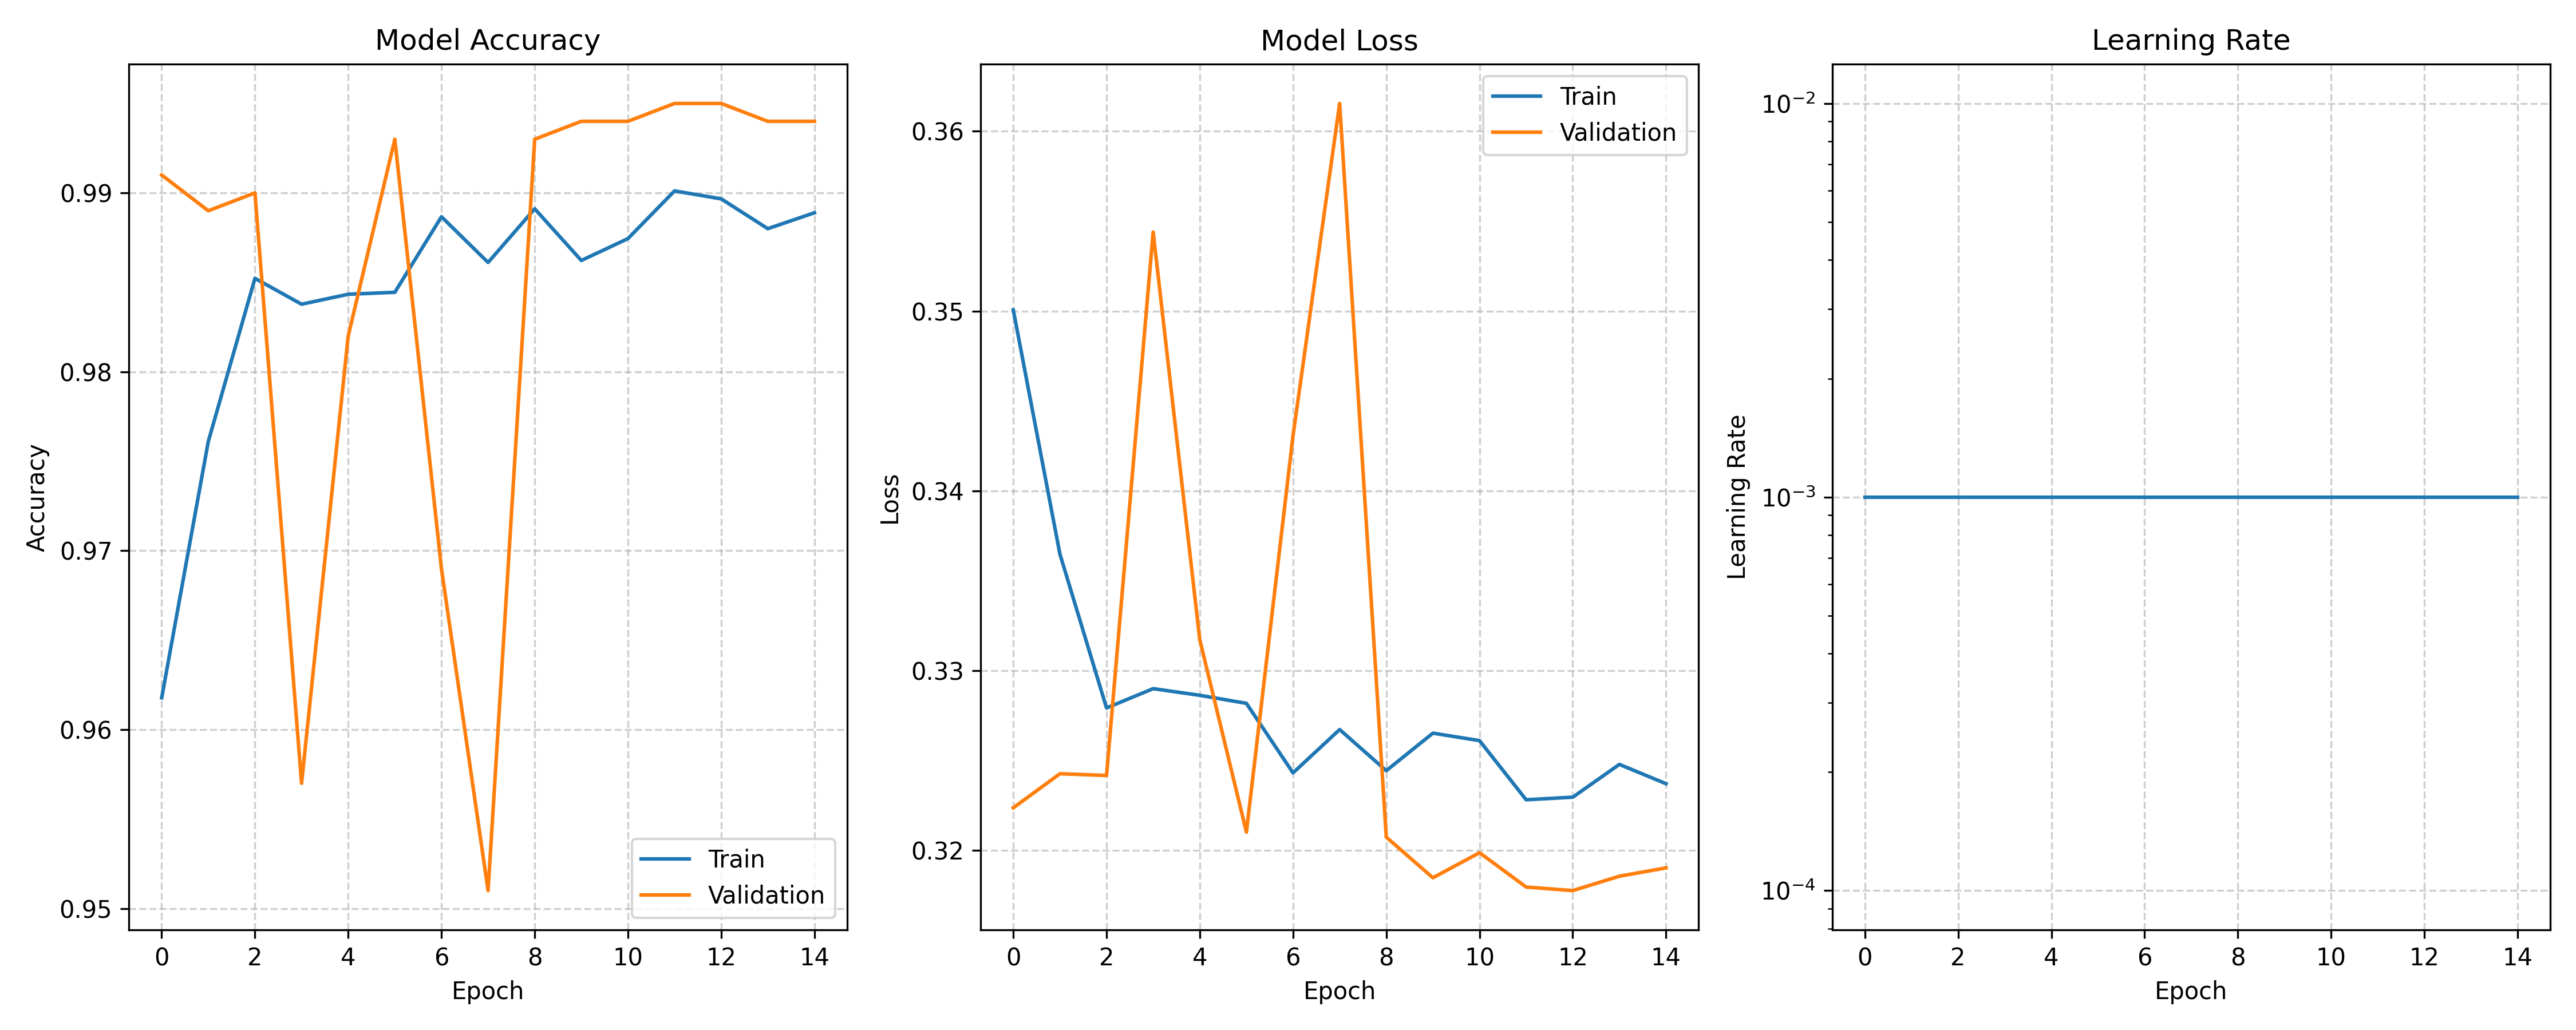

The data file committed next to this chart (first rows):
train_loss, val_loss, train_acc, val_acc, lrs
0.3501, 0.3224, 0.9618, 0.991, 0.001
0.3365, 0.3243, 0.9761, 0.989, 0.001
0.3279, 0.3242, 0.9852, 0.99, 0.001
0.329, 0.3544, 0.9838, 0.957, 0.001
0.3286, 0.3317, 0.9843, 0.982, 0.001
0.3282, 0.321, 0.9844, 0.993, 0.001
0.3243, 0.3431, 0.9887, 0.969, 0.001
0.3267, 0.3615, 0.9861, 0.951, 0.001
0.3244, 0.3207, 0.9891, 0.993, 0.001
0.3265, 0.3185, 0.9862, 0.994, 0.001
0.3261, 0.3199, 0.9874, 0.994, 0.001
0.3228, 0.318, 0.9901, 0.995, 0.001
0.323, 0.3178, 0.9897, 0.995, 0.001
0.3248, 0.3186, 0.988, 0.994, 0.001
0.3237, 0.319, 0.9889, 0.994, 0.001
